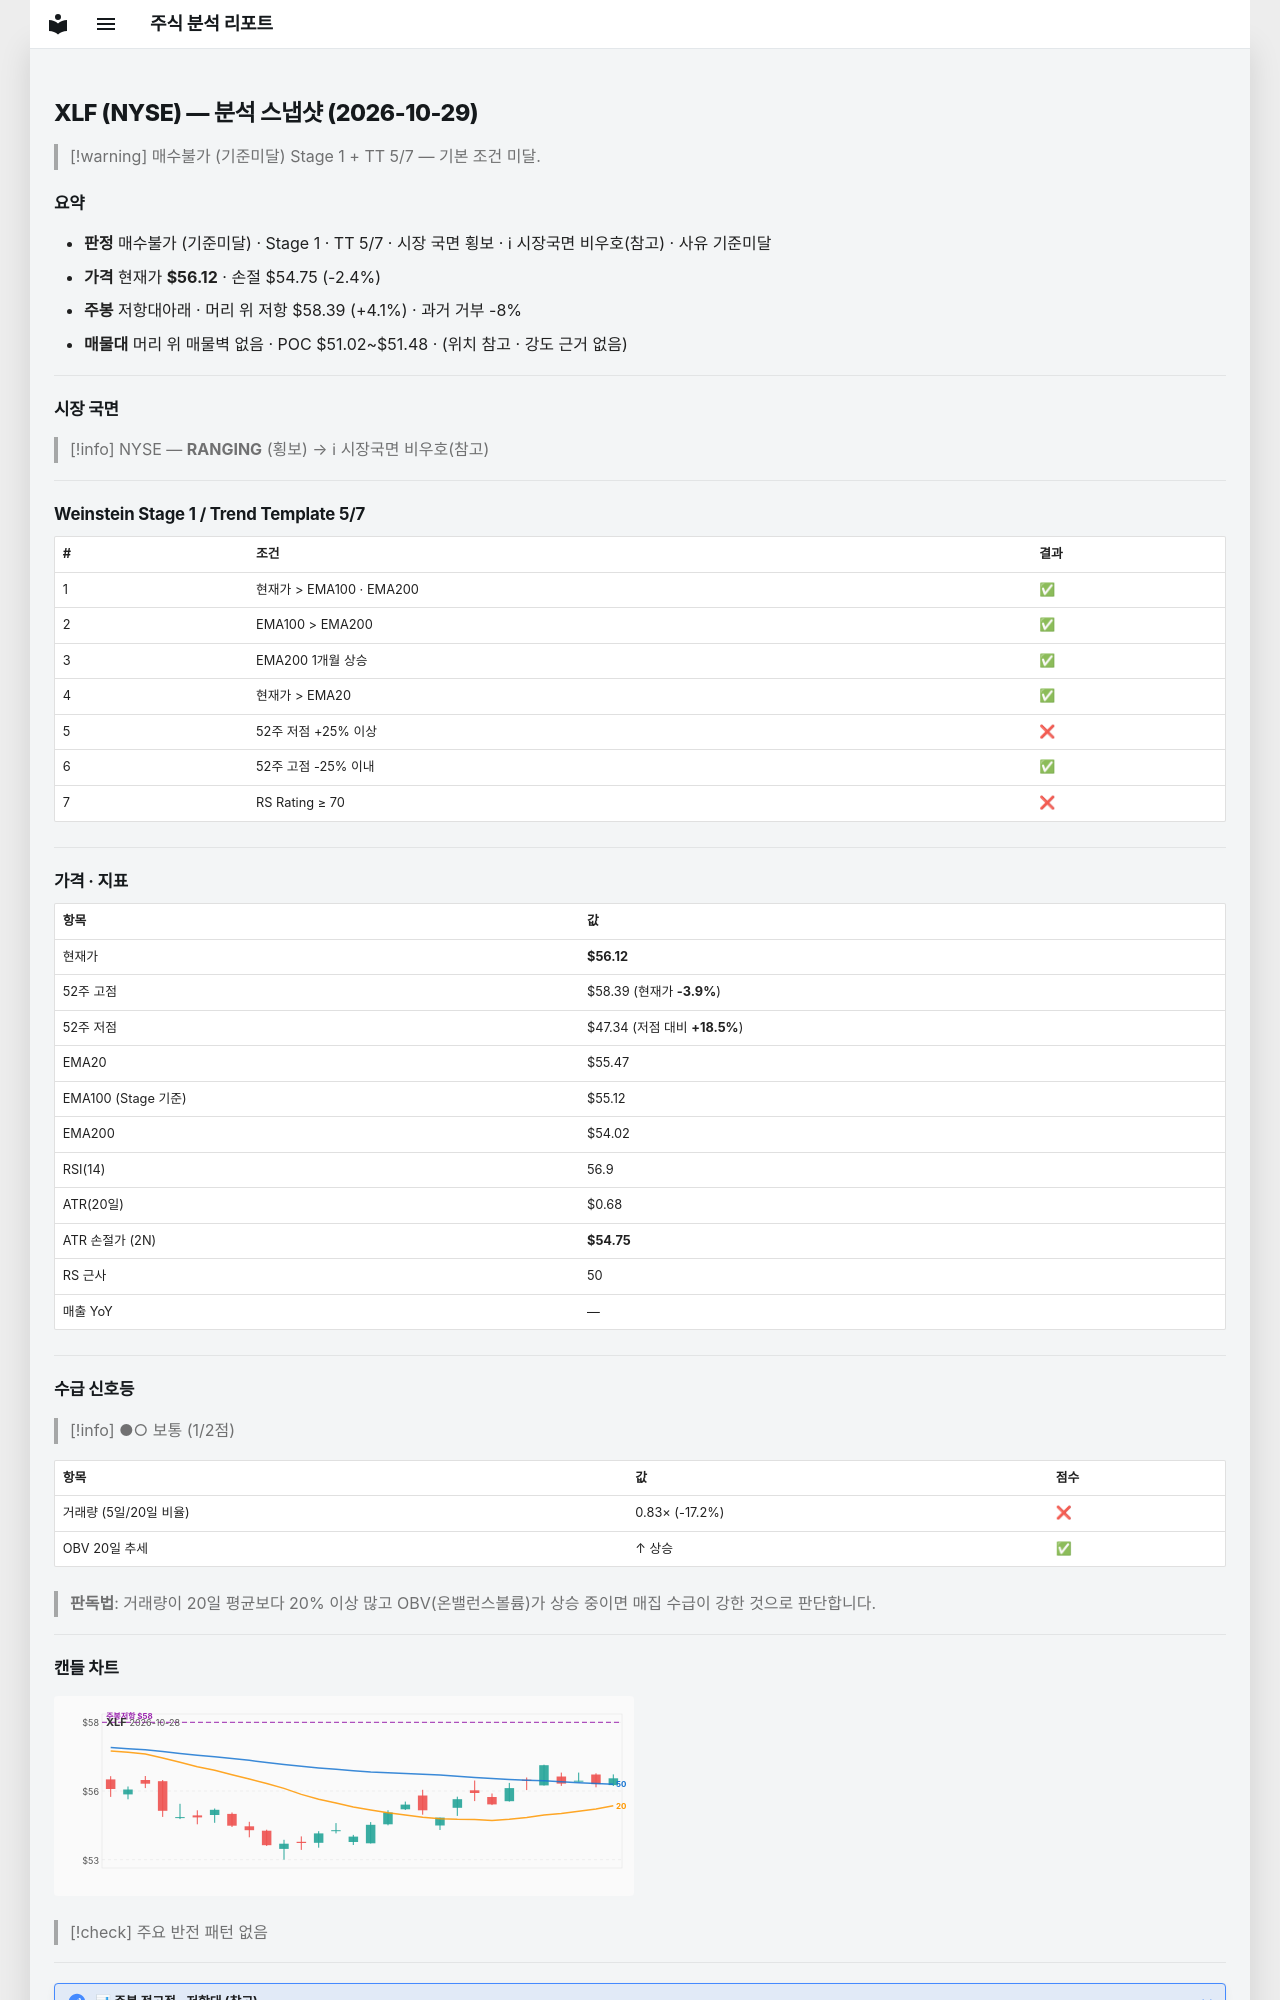

repository: soloandco/stock-reports · page: snapshots/XLF-2026-10-29/index.html · generator: mkdocs

---
type: analysis-snapshot
title: XLF 분석 스냅샷
ticker: XLF
market: NYSE
created: 2026-10-29
updated: 2026-10-29
bar-date: 2026-10-28
verdict: 매수불가
verdict-reason: 기준미달
real-rr: 1.67
sma50-gap-pct: 1.2
weekly-position: 저항대아래
weekly-overhead-price: 58.39
weekly-overhead-pct: 4.1
stage: 1
trend-template-score: 5
tt-max: 7
ma-set: ema-20-100-200
price: 56.1161003112793
stop-price: 54.75337919975006
market-regime: RANGING
supply-demand-score: 1/2
supply-demand-label: 보통
status: tracking
tags:
  - stock-agent
  - watchlist
  - XLF
  - analysis
related:
  - "[[analysis-template]]"
---

# XLF (NYSE) — 분석 스냅샷 (2026-10-29)

> [!warning] 매수불가 (기준미달)
> Stage 1 + TT 5/7 — 기본 조건 미달.

## 요약

- **판정** 매수불가 (기준미달) · Stage 1 · TT 5/7 · 시장 국면 횡보 · ℹ 시장국면 비우호(참고) · 사유 기준미달
- **가격** 현재가 **$56.12** · 손절 $54.75 (-2.4%)
- **주봉** 저항대아래 · 머리 위 저항 $58.39 (+4.1%) · 과거 거부 -8%
- **매물대** 머리 위 매물벽 없음 · POC $51.02~$51.48 · (위치 참고 · 강도 근거 없음)

---

## 시장 국면

> [!info] NYSE — **RANGING** (횡보) → ℹ 시장국면 비우호(참고)

---

## Weinstein Stage 1 / Trend Template 5/7

| # | 조건 | 결과 |
|---|------|------|
| 1 | 현재가 > EMA100 · EMA200 | ✅ |
| 2 | EMA100 > EMA200 | ✅ |
| 3 | EMA200 1개월 상승 | ✅ |
| 4 | 현재가 > EMA20 | ✅ |
| 5 | 52주 저점 +25% 이상 | ❌ |
| 6 | 52주 고점 -25% 이내 | ✅ |
| 7 | RS Rating ≥ 70 | ❌ |

---

## 가격 · 지표

| 항목 | 값 |
|------|---|
| 현재가 | **$56.12** |
| 52주 고점 | $58.39 (현재가 **-3.9%**) |
| 52주 저점 | $47.34 (저점 대비 **+18.5%**) |
| EMA20 | $55.47 |
| EMA100 (Stage 기준) | $55.12 |
| EMA200 | $54.02 |
| RSI(14) | 56.9 |
| ATR(20일) | $0.68 |
| ATR 손절가 (2N) | **$54.75** |
| RS 근사 | 50 |
| 매출 YoY | — |

---
## 수급 신호등

> [!info] ●○ 보통 (1/2점)

| 항목 | 값 | 점수 |
|------|------|------|
| 거래량 (5일/20일 비율) | 0.83× (-17.2%) | ❌ |
| OBV 20일 추세 | ↑ 상승 | ✅ |

> **판독법**: 거래량이 20일 평균보다 20% 이상 많고 OBV(온밸런스볼륨)가 상승 중이면 매집 수급이 강한 것으로 판단합니다.

---
